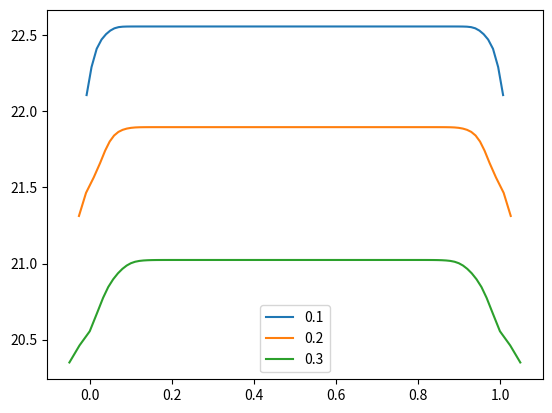

Source code (Python):
'''
The basis of SPH code.
by Mykhailo Lobodin and Sagar Ramchandani
'''
import numpy as np
import matplotlib.pyplot as plt

#Universal Particle Class
class particle: 
    def __init__(self,mass,position,internalEnergy):
        self.mass=mass
        self.pos=position
        self.velocity=0
        self.accln=0
        self.internalEnergy=internalEnergy
        self.deltaU=0
        self.pressure=0
        self.soundSpeed=0
        self.density=0
        self.divV=0
        self.neighbours=[]

    def distance(self,otherParticle):
        relativePosition=self.pos - otherParticle.pos
        dist=np.sqrt(np.dot(relativePosition,relativePosition))
        return dist
    
    def vecDist(self,otherParticle):
        relPos=self.pos - otherParticle.pos
        return relPos
    
'''
Several options for different dimensions kernels,
since need to calculate normalization each time
'''

def M4Kernel1D(s,SmoothL):
    sMag=np.sqrt(np.dot(s,s))
    sUnit=s/sMag
    s=sMag/SmoothL
    if s>=0 and s<=1:
        return (2/(3*SmoothL))*(1-3*s**2/2 +3*s**3/4)
    elif s>1 and s<=2:
        return (2/(3*SmoothL))*((2-s)**3)/4
    else:
        return 0

def GradM4Kernel1D(s,SmoothL):
    sMag=np.sqrt(np.dot(s,s))
    sUnit=s/sMag
    s=sMag/SmoothL
    if s>=0 and s<=1:
        grad=(2/(3*SmoothL**2))*(-3*s +9*s**2/4)
    elif s>1 and s<=2:
        grad=(2/(3*SmoothL**2))*(-3*(2-s)**2)/4
    else:
        grad=0
    return grad*sUnit

def M4Kernel2D(s,SmoothL):
    sMag=np.sqrt(np.dot(s,s))
    sUnit=s/sMag
    s=sMag/SmoothL
    if s>=0 and s<=1:
        return (10/(7*np.pi*(SmoothL)**2))*(1-3*s**2/2 +3*s**3/4)
    elif s>1 and s<=2:
        return (10/(7*np.pi*(SmoothL)**2))*((2-s)**3)/4
    else:
        return 0

def M4Kernel3D(s,SmoothL):
    sMag=np.sqrt(np.dot(s,s))
    sUnit=s/sMag
    s=sMag/SmoothL
    if s>=0 and s<=1:
        return (1/(np.pi*(SmoothL)**3))*(1-3*s**2/2 +3*s**3/4)
    elif s>1 and s<=2:
        return (1/(np.pi*(SmoothL)**3))*((2-s)**3)/4
    else:
        return 0 

def divergenceV(particles,gradKernel,smoothL):
    for i in particles:
        result=0
        for j in i.neighbours:
            result+=(j.mass/j.density)*np.dot(j.velocity,gradKernel(i.vecDist(j),smoothL))
        i.divV=result

def smoothingLength(particles,eta):
    minDistances=[]
    for i in range(len(particles)):
        minDist=np.inf
        for j in range(len(particles)):
            if i==j:
                pass
            else:
                dist=particles[i].distance(particles[j])
                if dist<minDist:
                    minDist=dist
        minDistances.append(minDist)
    h=eta*np.mean(minDistances)
    return h

def neighbourSearch(particles,smoothL):
    #  required resetting previous neighbours
    #  since using append
    for i in range(len(particles)):  
        particles[i].neighbours=[]

    for i in range(1,len(particles)):
        for j in range(i):
            # small const to avoid machine error 
            if particles[i].distance(particles[j])<=2*smoothL+1e-8:
                particles[i].neighbours.append(particles[j])
                particles[j].neighbours.append(particles[i])

def densityEstimation(particles,smoothL, Kernel):
    for i in particles:
        neighbours=i.neighbours
        density=Kernel(0,smoothL) 
        for j in neighbours:
            dist=i.vecDist(j)
            density+=j.mass*Kernel(dist,smoothL)
        i.density=density

def pressureCalc(particles,gamma):
    for i in particles:
        i.pressure=(gamma-1)*i.density*i.internalEnergy
        i.soundSpeed=np.sqrt(gamma*(gamma-1)*i.internalEnergy)

def acclnCalc(particles,gradKernel,smoothL):
    for i in particles:
        accln=0
        for j in i.neighbours:
            dist=i.vecDist(j)
            accln-=j.mass*(i.pressure/(i.density**2) + j.pressure/(j.density**2))*gradKernel(dist,smoothL)
        i.accln=accln

def eulerIntegration(particles,timeStep):
    for i in particles:
        i.pos=i.pos+i.velocity*timeStep
        i.velocity=i.velocity+i.accln*timeStep
        i.internalEnergy+=i.deltaU*timeStep

#Change in internal energy
def deltaUCalc(particles,gradKernel,smoothL):
    for i in particles:
        dU=0
        for j in i.neighbours:
            dU+=j.mass*(i.velocity-j.velocity)*gradKernel(i.vecDist(j),smoothL)
        i.deltaU=i.pressure/(i.density**2)*dU

def timeStepCalc(CFL,particles,gradKernel,smoothL,epsilon):
    Tmax=[]
    for i in particles:
        TmaxI=CFL*min(smoothL/(smoothL*abs(i.divV) + i.soundSpeed),np.sqrt(smoothL/(abs(i.accln)+epsilon)))
        Tmax.append(TmaxI)
    Tglobal=np.min(Tmax)
    return Tglobal

def workLoop(N,eta,CFL,epsilon,endTime,dimension=1): 
    #Kernel determination
    if dimension==1:
        Kernel=M4Kernel1D
        gradKernel=GradM4Kernel1D
    elif dimension==2:
        Kernel=M4Kernel2D
    elif dimension==3:
        Kernel=M4Kernel3D

    #Particle generation
    particles=list(map(lambda x: particle(1/N,x,1), np.linspace(0,1,N)))

    time=0
    legend=[]
    recordInstants=[0.1,0.2,0.3]
    while time<endTime:

        #Density Estimation
        smoothL=smoothingLength(particles,eta)
        neighbourSearch(particles,smoothL)
        densityEstimation(particles,smoothL,Kernel)

        #Parameter Calculation
        gamma=5/3
        pressureCalc(particles,gamma)
        acclnCalc(particles,gradKernel,smoothL)
        deltaUCalc(particles,gradKernel,smoothL)

        #Integration over time
        timeStep=timeStepCalc(CFL,particles,gradKernel,smoothL,epsilon)
        eulerIntegration(particles,timeStep)

        #Plotting
        positions=list(map(lambda x: x.pos, particles))
        densities=list(map(lambda x: x.density, particles))
        velocities=list(map(lambda x: x.velocity, particles))
        if round(time,2) in recordInstants:
            plt.plot(positions,densities)
            legend.append(round(time,2))
        time+=timeStep
    plt.legend(legend)
    plt.show()

workLoop(100,3,0.5,0,0.3)
